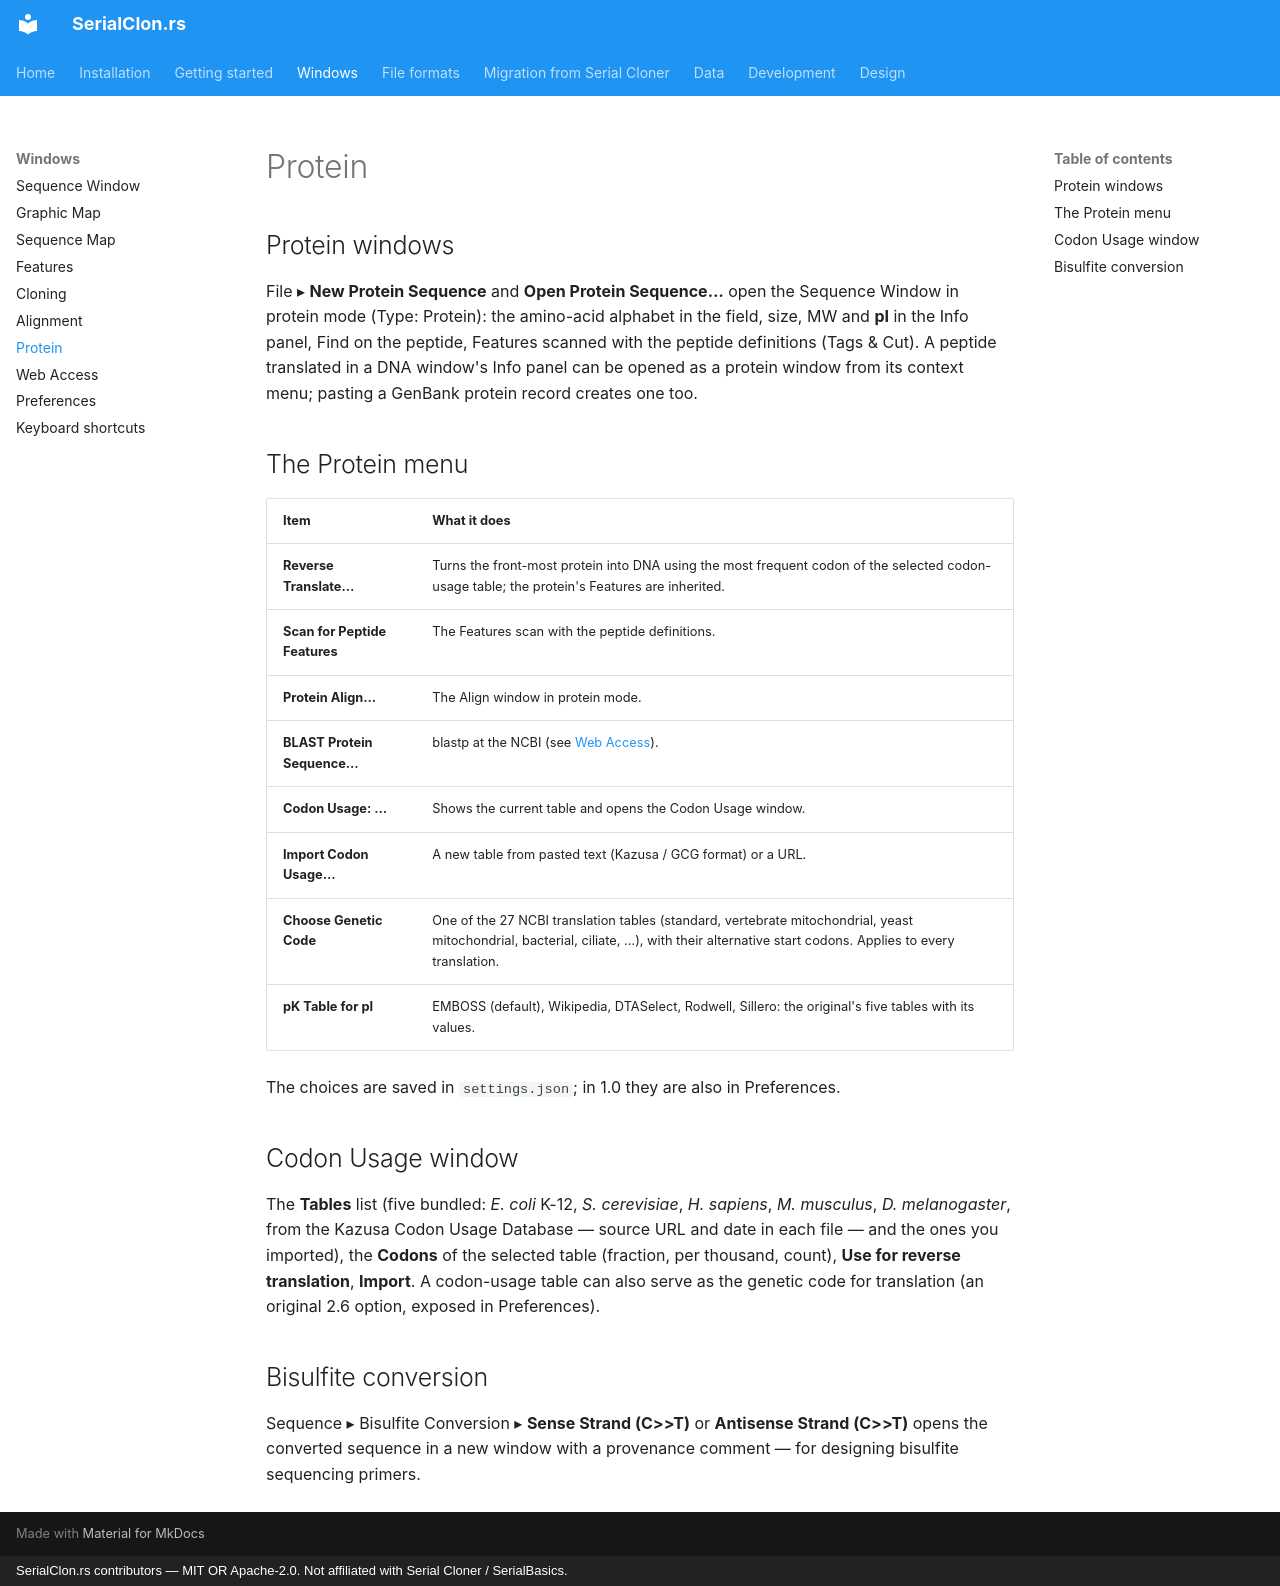

repository: luksgrin/SerialClon.rs · page: windows/protein/index.html · generator: mkdocs · copyright: SerialClon.rs contributors — MIT OR Apache-2.0. Not affiliated with Serial Cloner / SerialBasics.

# Protein

## Protein windows

File ▸ **New Protein Sequence** and **Open Protein Sequence…** open the Sequence Window in
protein mode (Type: Protein): the amino-acid alphabet in the field, size, MW and **pI** in the
Info panel, Find on the peptide, Features scanned with the peptide definitions (Tags & Cut).
A peptide translated in a DNA window's Info panel can be opened as a protein window from its
context menu; pasting a GenBank protein record creates one too.

## The Protein menu

| Item | What it does |
|---|---|
| **Reverse Translate…** | Turns the front-most protein into DNA using the most frequent codon of the selected codon-usage table; the protein's Features are inherited. |
| **Scan for Peptide Features** | The Features scan with the peptide definitions. |
| **Protein Align…** | The Align window in protein mode. |
| **BLAST Protein Sequence…** | blastp at the NCBI (see [Web Access](web-access.md)). |
| **Codon Usage: …** | Shows the current table and opens the Codon Usage window. |
| **Import Codon Usage…** | A new table from pasted text (Kazusa / GCG format) or a URL. |
| **Choose Genetic Code** | One of the 27 NCBI translation tables (standard, vertebrate mitochondrial, yeast mitochondrial, bacterial, ciliate, …), with their alternative start codons. Applies to every translation. |
| **pK Table for pI** | EMBOSS (default), Wikipedia, DTASelect, Rodwell, Sillero: the original's five tables with its values. |

The choices are saved in `settings.json`; in 1.0 they are also in Preferences.

## Codon Usage window

The **Tables** list (five bundled: *E. coli* K-12, *S. cerevisiae*, *H. sapiens*, *M. musculus*,
*D. melanogaster*, from the Kazusa Codon Usage Database — source URL and date in each file — and
the ones you imported), the **Codons** of the selected table (fraction, per thousand, count),
**Use for reverse translation**, **Import**. A codon-usage table can also serve as the genetic
code for translation (an original 2.6 option, exposed in Preferences).

## Bisulfite conversion

Sequence ▸ Bisulfite Conversion ▸ **Sense Strand (C>>T)** or **Antisense Strand (C>>T)** opens
the converted sequence in a new window with a provenance comment — for designing bisulfite
sequencing primers.
